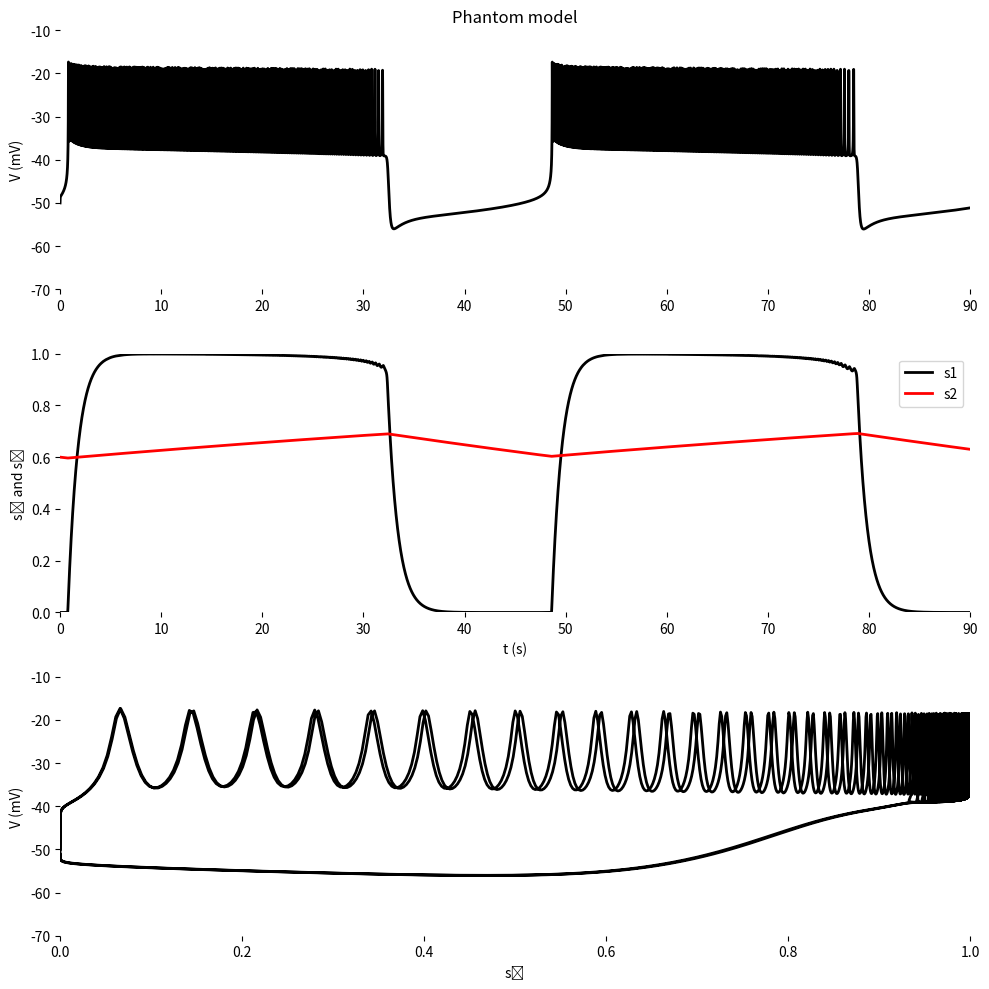

Reproduce this figure in Python.
import numpy as np
from scipy.integrate import solve_ivp
import matplotlib.pyplot as plt


class SingleBetaCell:
    def __init__(
        self,
        gs1=5,
        gs2=32,
        taus1=1000,
        taus2=120000,
        tnbar=9.09,
        vs1=-40,
        vs2=-42,
        ss1=0.5,
        ss2=0.4,
        s1knot=1,
        s2knot=1,
        gl=25,
        vl=-40,
        gk=1300,
        vk=-80,
        gca=280,
        vca=100,
        lambda_=1.1,
        cm=4524,
        vm=-22,
        sm=7.5,
        vn=-9,
        sn=10,
    ):
        # Store all parameters as instance variables
        self.gs1 = gs1
        self.gs2 = gs2
        self.taus1 = taus1
        self.taus2 = taus2
        self.tnbar = tnbar
        self.vs1 = vs1
        self.vs2 = vs2
        self.ss1 = ss1
        self.ss2 = ss2
        self.s1knot = s1knot
        self.s2knot = s2knot
        self.gl = gl
        self.vl = vl
        self.gk = gk
        self.vk = vk
        self.gca = gca
        self.vca = vca
        self.lambda_ = lambda_
        self.cm = cm
        self.vm = vm
        self.sm = sm
        self.vn = vn
        self.sn = sn

    def dynamics(self, t, x):
        """Calculate the dynamics of the beta cell model"""
        # Unpack variables
        v, n, s1, s2 = x

        # Gating variables
        minf = 1.0 / (1.0 + np.exp((self.vm - v) / self.sm))
        ninf = 1.0 / (1.0 + np.exp((self.vn - v) / self.sn))
        taun = self.tnbar / (1.0 + np.exp((v - self.vn) / self.sn))
        s1inf = 1.0 / (1.0 + np.exp((self.vs1 - v) / self.ss1))
        s2inf = 1.0 / (1.0 + np.exp((self.vs2 - v) / self.ss2))

        # Ionic currents
        ica = self.gca * minf * (v - self.vca)
        ik = self.gk * n * (v - self.vk)
        il = self.gl * (v - self.vl)
        is1 = self.gs1 * s1 * (v - self.vk)
        is2 = self.gs2 * s2 * (v - self.vk)

        # Differential equations
        vdot = -(ica + ik + il + is1 + is2) / self.cm
        ndot = self.lambda_ * (ninf - n) / taun
        s1dot = (s1inf - s1) / self.taus1
        s2dot = (s2inf - s2) / self.taus2

        return np.array([vdot, ndot, s1dot, s2dot])

    def simulate(self, v0=0.0, n0=0.0, s10=0.0, s20=0.6, tmax=90000, max_step=5.0):
        """Simulate the beta cell model"""
        tspan = (0, tmax)
        x0 = [-50, n0, s10, s20]

        # Solve ODE
        sol = solve_ivp(self.dynamics, tspan, x0, method="RK45", max_step=max_step)

        return sol

    def plot_results(self, sol):
        """Plot the simulation results"""
        tsec = sol.t / 1000  # convert ms to seconds
        v, n, s1, s2 = sol.y

        plt.figure(figsize=(10, 10))

        # Top panel
        plt.subplot(3, 1, 1)
        plt.plot(tsec, v, color="black", linewidth=2)
        plt.axis([0, tsec[-1], -70, -10])
        plt.title("Phantom model")
        plt.ylabel("V (mV)")
        plt.box(False)

        # Middle panel
        plt.subplot(3, 1, 2)
        plt.plot(tsec, s1, color="black", linewidth=2, label="s1")
        plt.plot(tsec, s2, color="red", linewidth=2, label="s2")
        plt.axis([0, tsec[-1], 0, 1])
        plt.xlabel("t (s)")
        plt.ylabel("s₁ and s₂")
        plt.legend()
        plt.box(False)

        # Bottom panel
        plt.subplot(3, 1, 3)
        plt.plot(s1, v, color="black", linewidth=2)
        plt.axis([0, 1, -70, -10])
        plt.xlabel("s₁")
        plt.ylabel("V (mV)")
        plt.box(False)

        plt.tight_layout()
        plt.show()

    def run_simulation(self, gs1=5, v0=0.6, tmax=90000):
        """Run a simulation with the given parameters and plot the results"""
        # Update gs1 if needed
        self.gs1 = gs1

        # Run simulation
        sol = self.simulate(s20=v0, tmax=tmax)

        # Plot results
        self.plot_results(sol)

        return sol

    def save_data(self, sol, filename="data.dat"):
        """Save simulation results to a file"""
        tsec = sol.t / 1000  # convert ms to seconds
        v, n, s1, s2 = sol.y
        output = np.vstack((tsec, v, n, s1, s2)).T
        np.savetxt(filename, output, fmt="%9.5f", header="t(s) v n s1 s2")


def main():
    # Create instance of SingleBetaCell with default parameters
    model = SingleBetaCell()

    # Example usage (you can modify gs1, v0, tmax as in Figs 2–4)
    model.run_simulation(gs1=5, v0=0.6, tmax=90000)

if __name__ == "__main__":
    # Run the main function
    main()
